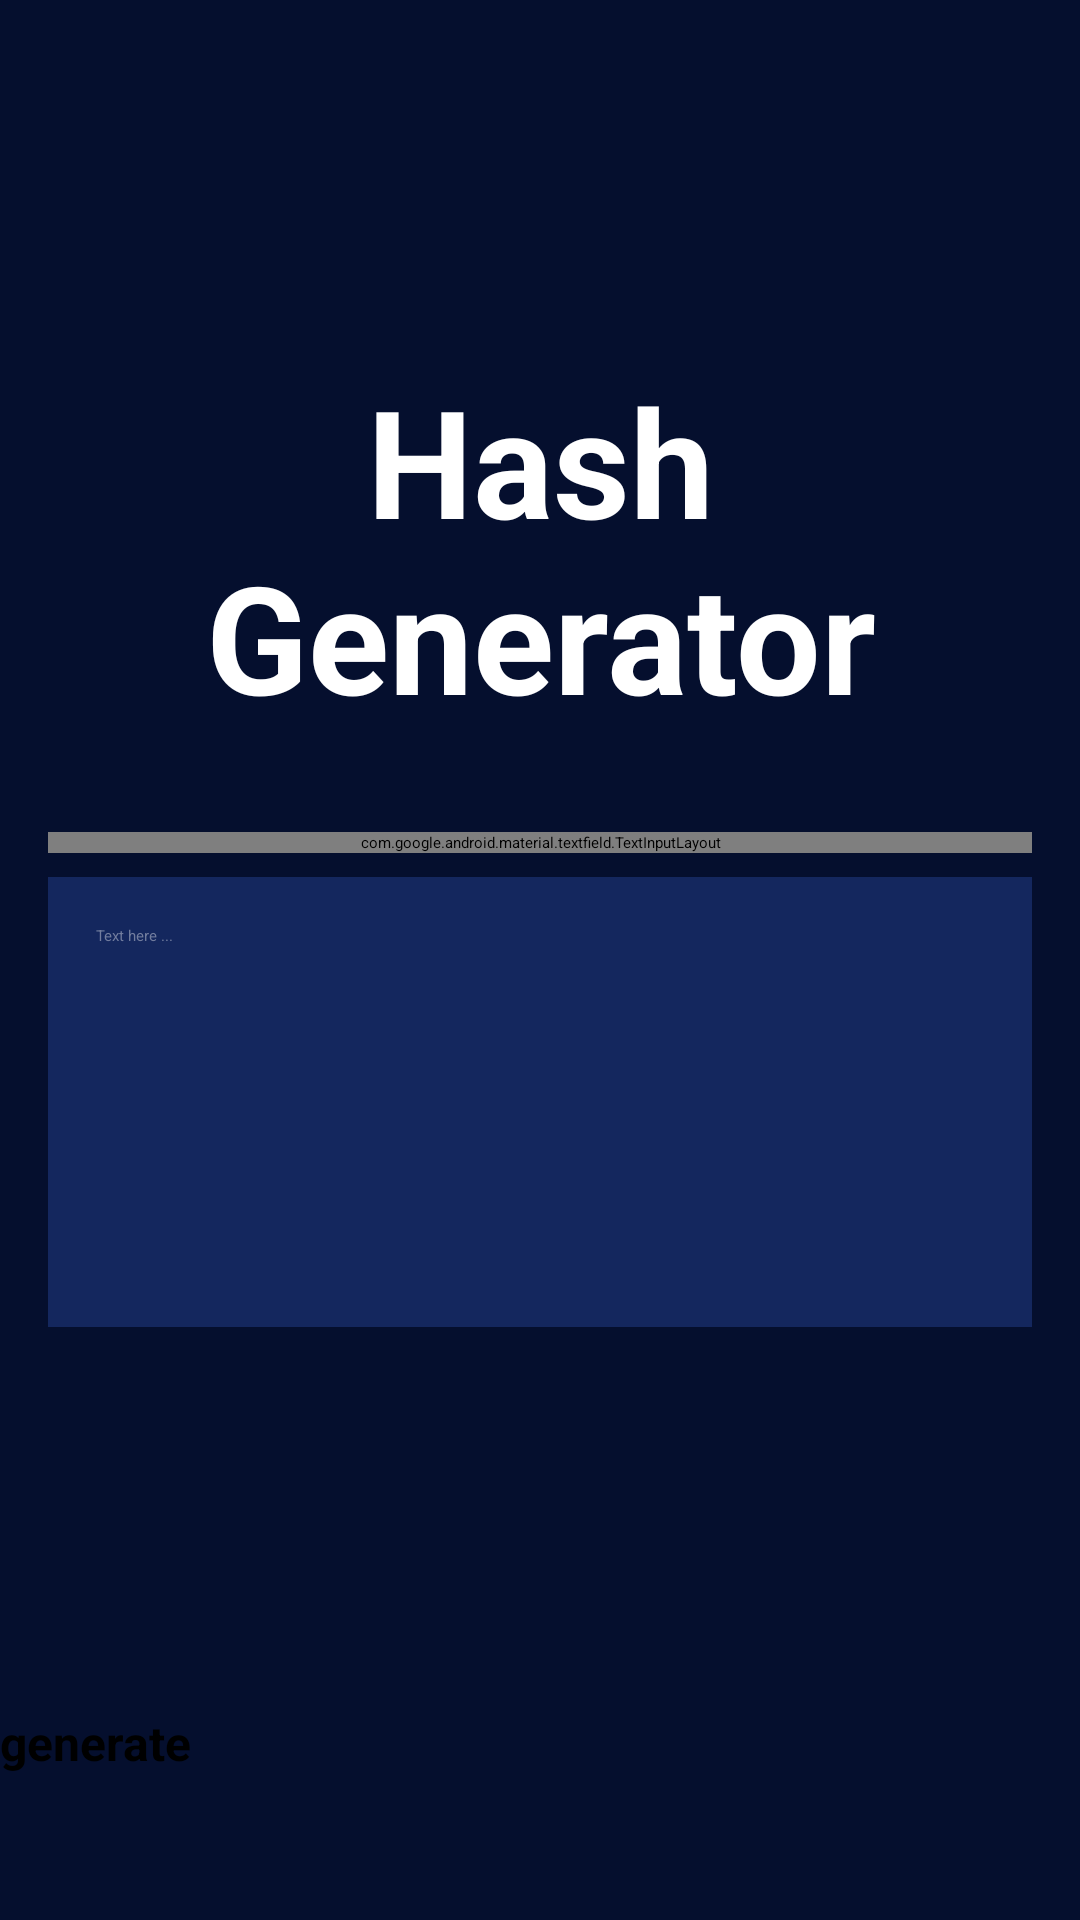

Write the Android layout XML for this screen, with the resource values it uses.
<!-- AndroidManifest.xml: application theme Theme.HashGenerator -->
<!-- res/layout/fragment_home.xml -->
<?xml version="1.0" encoding="utf-8"?>
<androidx.constraintlayout.widget.ConstraintLayout xmlns:android="http://schemas.android.com/apk/res/android"
    xmlns:app="http://schemas.android.com/apk/res-auto"
    xmlns:tools="http://schemas.android.com/tools"
    android:id="@+id/root_layout"
    android:layout_width="match_parent"
    android:layout_height="match_parent"
    android:background="@color/dark"
    tools:context=".HomeFragment">

    <TextView
        android:id="@+id/tvTitle"
        android:layout_width="0dp"
        android:layout_height="wrap_content"
        android:layout_marginStart="60dp"
        android:layout_marginTop="120dp"
        android:layout_marginEnd="60dp"
        android:text="Hash Generator"
        android:textAlignment="center"
        android:textColor="@color/white"
        android:textSize="50sp"
        android:textStyle="bold"
        app:layout_constraintEnd_toEndOf="parent"
        app:layout_constraintHorizontal_bias="0.5"
        app:layout_constraintStart_toStartOf="parent"
        app:layout_constraintTop_toTopOf="parent" />

    <com.google.android.material.textfield.TextInputLayout
        android:id="@+id/textInputEditText"
        style="@style/Widget.MaterialComponents.TextInputLayout.FilledBox.ExposedDropdownMenu"
        android:layout_width="match_parent"
        android:layout_height="wrap_content"
        android:layout_marginStart="16dp"
        android:layout_marginTop="32dp"
        android:layout_marginEnd="16dp"
        app:boxBackgroundColor="@color/drak_blue"
        app:boxStrokeColor="@color/teal_200"
        app:endIconTint="@color/gray"
        app:layout_constraintEnd_toEndOf="parent"
        app:layout_constraintHorizontal_bias="0.5"
        app:layout_constraintStart_toStartOf="parent"
        app:layout_constraintTop_toBottomOf="@+id/tvTitle"
        app:startIconDrawable="@drawable/ic_lock"
        app:startIconTint="@color/teal_200">

        <AutoCompleteTextView
            android:id="@+id/acTextView"
            android:layout_width="match_parent"
            android:layout_height="wrap_content"
            android:inputType="none"
            android:paddingTop="20dp"
            android:paddingBottom="20dp"
            android:text="SHA-256"
            android:textColor="@color/white"
            android:textStyle="bold" />
    </com.google.android.material.textfield.TextInputLayout>

    <EditText
        android:id="@+id/editTextTextPersonName"
        android:layout_width="0dp"
        android:layout_height="150dp"
        android:layout_marginTop="8dp"
        android:background="@color/drak_blue"
        android:ems="10"
        android:gravity="start"
        android:hint="Text here ..."
        android:inputType="textImeMultiLine"
        android:maxLines="6"
        android:padding="16dp"
        android:textColor="@color/white"
        android:textColorHint="@color/gray"
        app:layout_constraintEnd_toEndOf="@+id/textInputEditText"
        app:layout_constraintStart_toStartOf="@+id/textInputEditText"
        app:layout_constraintTop_toBottomOf="@+id/textInputEditText" />

    <Button
        android:id="@+id/btnGenerate"
        android:layout_width="0dp"
        android:layout_height="70dp"
        android:backgroundTint="@color/blue"
        android:text="generate"
        android:textSize="16sp"
        android:textStyle="bold"
        app:layout_constraintBottom_toBottomOf="parent"
        app:layout_constraintEnd_toEndOf="parent"
        app:layout_constraintStart_toStartOf="parent" />

    <View
        android:id="@+id/view"
        android:layout_width="1dp"
        android:layout_height="1dp"
        android:alpha="0"
        android:background="@color/teal_200"
        app:layout_constraintBottom_toBottomOf="parent"
        app:layout_constraintEnd_toEndOf="parent"
        app:layout_constraintHorizontal_bias="0.5"
        app:layout_constraintStart_toStartOf="parent"
        app:layout_constraintTop_toTopOf="parent" />

    <ImageView
        android:id="@+id/imgCheck"
        android:layout_width="150dp"
        android:layout_height="150dp"
        android:alpha="0"
        android:src="@drawable/ic_check"
        app:layout_constraintBottom_toBottomOf="parent"
        app:layout_constraintEnd_toEndOf="parent"
        app:layout_constraintStart_toStartOf="parent"
        app:layout_constraintTop_toTopOf="parent" />

</androidx.constraintlayout.widget.ConstraintLayout>
<!-- resources referenced by this layout -->
<resources>
  <color name="blue">#167Af6</color>
  <color name="dark">#050F2E</color>
  <color name="drak_blue">#14275E</color>
  <color name="gray">#727D9E</color>
  <color name="teal_200">#FF03DAC5</color>
  <color name="white">#FFFFFFFF</color>
  <style name="Theme.HashGenerator" parent="Theme.MaterialComponents.DayNight.DarkActionBar">
          
          
          <item name="colorPrimary">@color/darker</item>
          
          <item name="colorPrimaryVariant">@color/black</item>
          <item name="colorOnPrimary">@color/white</item>
          
          <item name="colorSecondary">@color/teal_200</item>
          <item name="colorSecondaryVariant">@color/teal_200</item>
          <item name="colorOnSecondary">@color/black</item>
          
          <item name="android:statusBarColor" tools:targetApi="l">?attr/colorPrimaryVariant</item>
          
      </style>
  <color name="darker">#020A23</color>
  <color name="black">#FF000000</color>
</resources>
